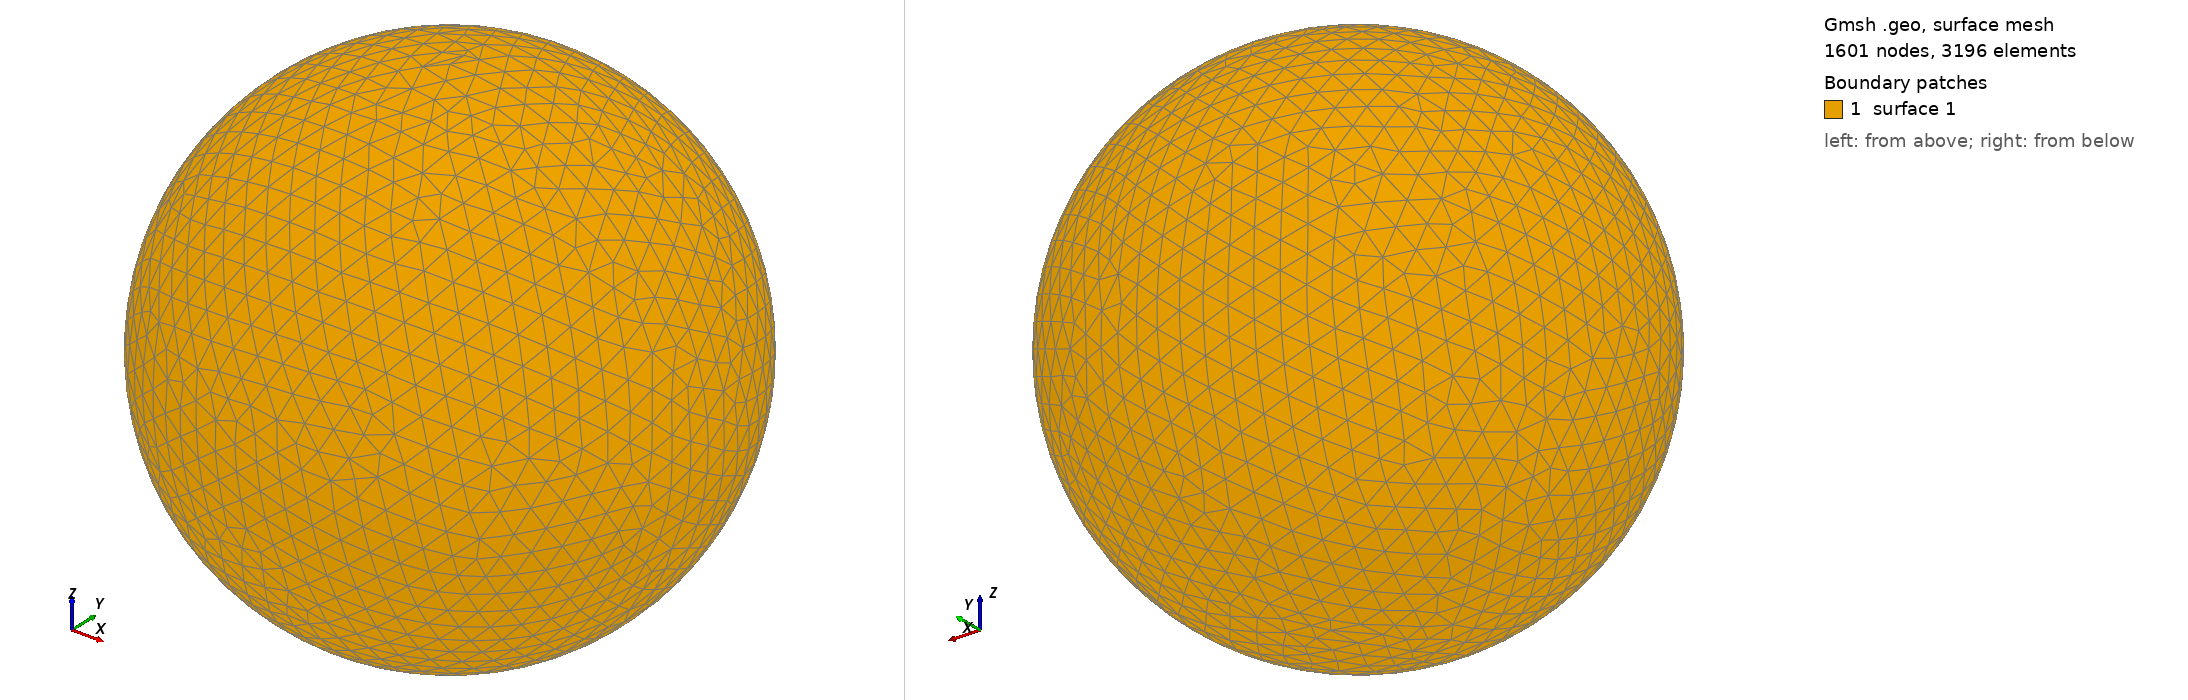

Gmsh geometry script, surface-meshed: 1601 nodes, 3196 surface elements. Boundary patches (legend numbers): 1 surface 1. Left view from above one corner, right view from below the opposite corner. The script declares no physical surfaces, so the legend lists its geometric surfaces. The drawing asked Gmsh for element sizes between 1% and 20% of the model's largest extent; the script's own settings can give other sizes.

=== shot1305.geo (drawn) ===
SetFactory("OpenCASCADE");
Point(1) = {0,0,0,0};
Sphere(1) = {0,0,0,0.03736000};
MeshSize{ PointsOf{ Surface{:}; } } = 0.003736000;
Mesh.ElementOrder=1;
Mesh.Format=39;
